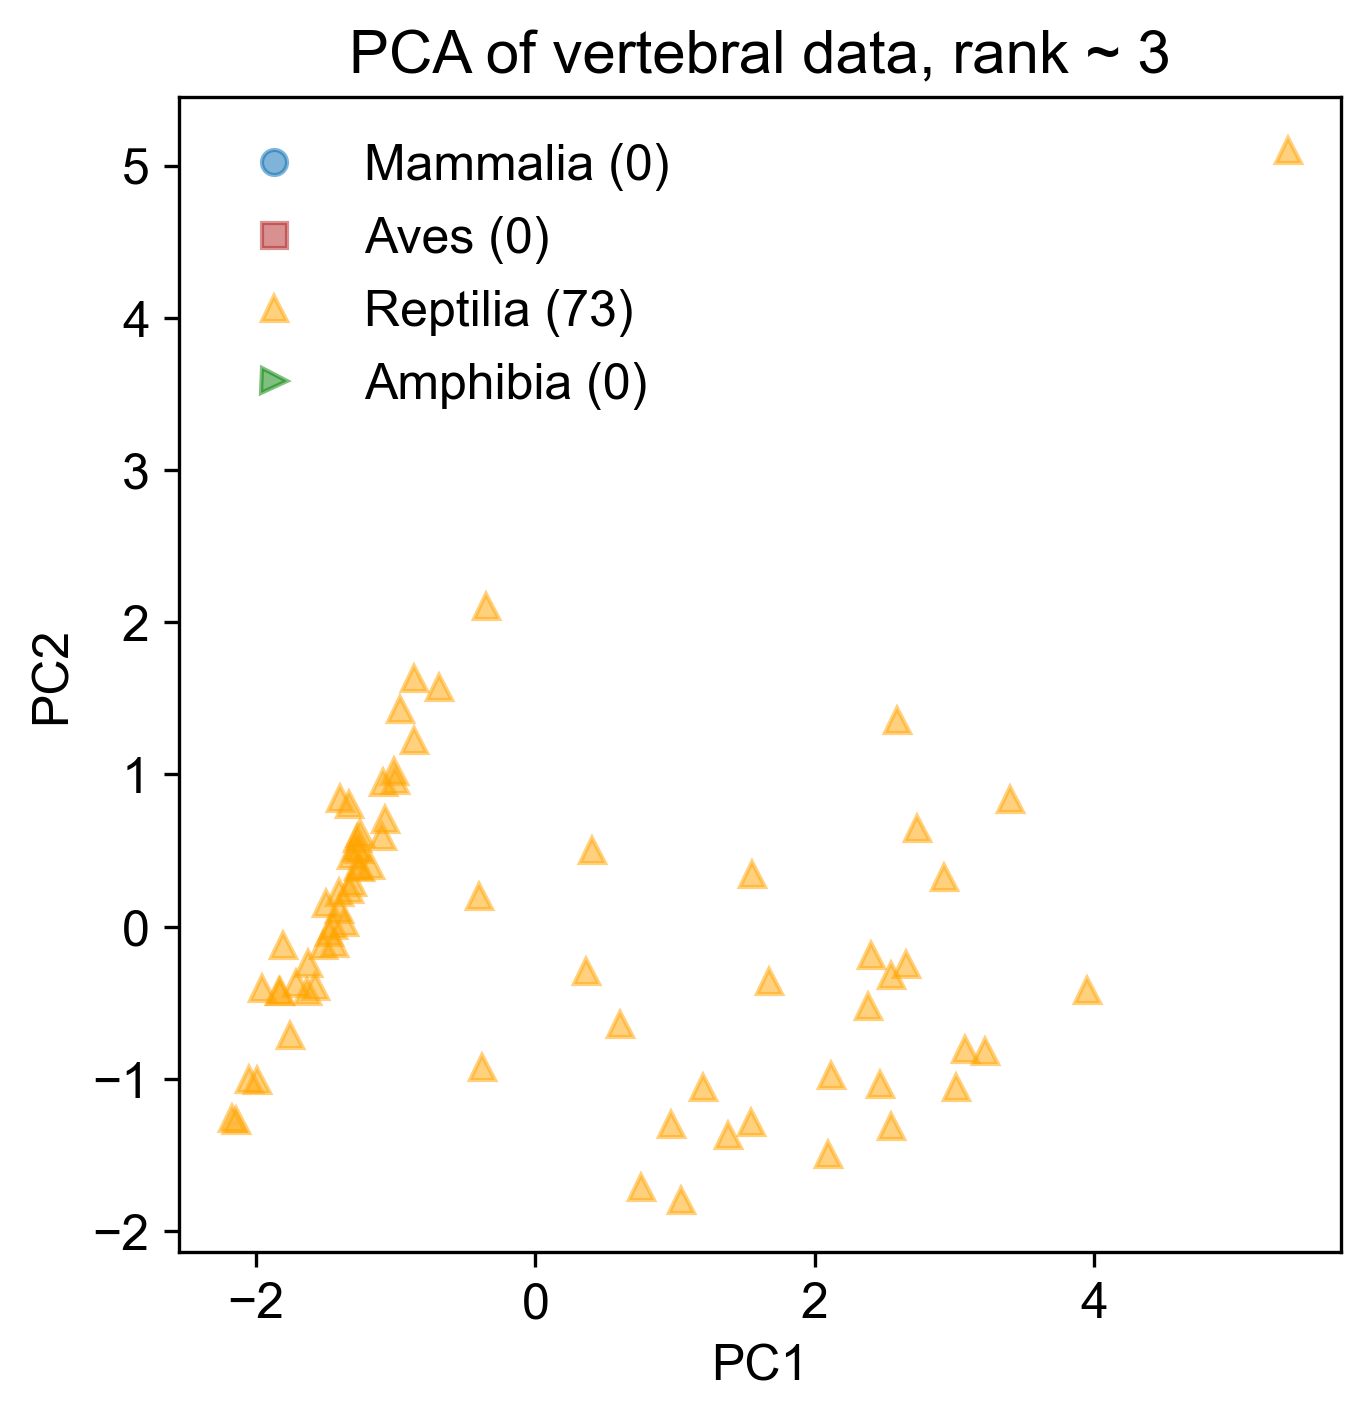

Source data for this figure (header and first rows):
-1.759323139044584261e+00, -7.113372996476223786e-01, -3.563363380976288242e-01, 1.517060496798509073e-01, -8.454027009173736840e-02
-1.269810380986520659e+00, 3.989013134746155487e-01, 6.305158432564905713e-03, -3.596022775743779043e-02, -6.355202265779968940e-02
-9.674948665097118372e-01, 1.428821744151718809e+00, 7.476557039979184749e-01, -1.343086576809993105e-01, -3.026606323946238186e-01
-1.317960376526823518e+00, 4.713434171255088678e-01, -4.009579281484990099e-01, -3.862753442582078645e-02, -5.385529249945619767e-02
-1.396970626345721778e+00, 8.440645399718822439e-01, 1.160408406124687097e+00, -9.495345904914409552e-03, 7.433173053199926272e-02
-1.337687738679498972e+00, 2.480578379587168314e-01, -3.865748340582316200e-01, -3.046340291304172609e-02, -4.751706190421733922e-02
-2.053308950000568789e+00, -9.978461524174893071e-01, -3.585312439106064786e-01, 3.597668384350283244e-02, 1.729191675828357089e-01
-1.010363859952310595e+00, 1.025317218661202068e+00, -4.035002212759002949e-01, 3.041148944166649493e-02, 1.177164347113089926e-01
-1.283865173758466760e+00, 5.231563255199003226e-01, -1.951797990027221985e-01, 2.848441803437373743e-02, 1.254335164721580020e-01
-1.403720983229632235e+00, 2.276973344577846170e-01, -3.840116736939823139e-01, 3.401596027001463352e-02, 1.395256966646163943e-01
-1.264889057367048153e+00, 5.092102347648732596e-01, -3.908899846052475424e-01, 3.274379409530348006e-02, 1.318283100928608342e-01
-1.257303110769784293e+00, 6.145751511495469721e-01, -4.020224396114736032e-01, 3.074491539291537290e-01, -1.845746120729966355e-01
-1.826705263451766870e+00, -4.203005532898278496e-01, 4.160248459942815225e-01, 2.015887146307293598e-02, 1.331899886111940212e-01
-1.008814737795300509e+00, 9.607426668002878589e-01, -4.062199997070838342e-01, -3.547282353222913631e-02, -6.706218822045673100e-02
-6.915031835290941231e-01, 1.571921428593093362e+00, -4.069234252393373885e-01, 7.771870559327176409e-02, 2.273055074599356074e-01
-1.453381010231652448e+00, 1.346375436947633286e-02, -3.808429082988439851e-01, -2.940326443411578339e-02, -4.110257309442111318e-02
-1.476519664542083055e+00, -3.345506234837170023e-02, -3.796965231469663915e-01, -2.919123673833068366e-02, -3.981967533246177915e-02
-1.994120974306646366e+00, -1.004158704377159150e+00, -3.581091955172433505e-01, 1.458742228207088321e-01, -7.676662530542444074e-02
-1.838431114528849886e+00, -4.201511322851941288e-01, 4.072599056698418263e-01, -4.959547957142707020e-02, -5.347485185623179760e-02
-2.143939622005553325e+00, -1.269157285118537315e+00, 4.026423097710352117e-02, -2.062561293863603984e-01, 4.531346019943865988e-02
-2.175629191251072125e+00, -1.254565776072515515e+00, 3.777747041739853984e-02, -3.564325143880953117e-02, -1.857434277466829542e-02
-1.499894674868274436e+00, 1.573537881419603268e-01, -3.866550523206215284e-01, 2.032238884267261181e-01, 7.790202932757739340e-02
-1.805123271237549787e+00, -1.210195286066290121e-01, 1.190684274274305787e+00, 2.322235580178855230e-04, 1.008946654317359193e-01
-1.955681048177216885e+00, -4.023830079090837675e-01, 1.188797644861131042e+00, -6.824996130177096720e-02, -7.807278846393439498e-02
-1.336087521491617913e+00, 8.040561332863001009e-01, 7.738494394719996894e-01, 1.751232997117248003e-01, 2.413849445984939113e-02
-1.088112438660830295e+00, 9.506186096663440388e-01, -1.610263172084519523e-02, -4.560855314071310396e-02, -7.887053758675333093e-02
-1.279702635839454761e+00, 5.840212329927754187e-01, -6.159985520745592247e-04, 2.401301427765867302e-02, 1.177558250894960024e-01
-1.076368530725847261e+00, 7.081940060587139651e-01, -3.868243568818779399e-01, 3.899967634601597677e-02, 1.266204608304664081e-01
-1.314549084369068144e+00, 2.949766546765648645e-01, -3.877212192101091026e-01, -3.067543060882693684e-02, -4.879995966617656222e-02
-1.581848132496206594e+00, -3.906954239405685536e-01, 8.276563628141597739e-01, -3.486723356142529262e-02, -6.555010497347957266e-02
-1.185788621821985966e+00, 4.058117235068814388e-01, -3.814001933720000959e-01, 1.484463901634159866e-01, -1.150281564919090060e-01
-4.022722828972347120e-01, 2.001059920114629520e-01, -2.940998625450808590e-01, -3.018421505646661229e-01, 8.304299529745018393e-02
-1.257611815759104967e+00, 3.929365861651361591e-01, 7.946248640926772966e-03, -3.473479428522341372e-02, -6.334991053360994329e-02
-8.693432223470566322e-01, 1.226632852760462411e+00, 1.184538995014374096e+00, 1.560742717759222575e-02, 6.474475345320451769e-02
-8.714522652822590532e-01, 1.630640257055232079e+00, 7.668782238040223742e-01, 2.447191625869106213e-01, 1.883144949857095685e-01
-3.522762365635820903e-01, 2.106706508515672205e+00, -4.100015827430745774e-01, 1.042222016893700198e-01, 2.751000283259650292e-01
2.115199858213068218e+00, -9.726283873881271802e-01, 4.031995908747887380e-02, -5.148046827033947448e-02, 1.230875020340049253e-01
7.547377099079630725e-01, -1.707704916598268730e+00, -3.515322540345899860e-02, 3.941156281571836506e-01, -4.955109618846220698e-02
2.925394380698473462e+00, 3.255498299078838365e-01, 3.298544860229557507e-02, 2.492811586325738293e-02, 2.746599266125655525e-01
2.383000028861898656e+00, -5.212453763573459131e-01, 3.375488431008227819e-02, -4.994273486337208467e-02, 1.108618441881133454e-01
1.377433821643185397e+00, -1.368911130947754184e+00, -3.562354834656999980e-03, -9.262023260296181615e-02, 1.325253356550640249e-01
1.043287358600486492e+00, -1.793436986752351414e+00, -1.311038549376808415e-02, -1.693993325916579584e-01, -4.281882662702141129e-02
9.735012002722660540e-01, -1.293450359975668151e+00, -5.657290389843888656e-02, -1.967016267116733497e-01, -5.730524713860207786e-02
3.079790792746017303e+00, -8.037219483719448831e-01, 1.232358688737096863e-01, 1.751842918999702015e-02, 1.207403622396213683e-01
1.555008654793859968e+00, 3.438963724518175891e-01, -1.188974976172904596e-01, -2.219885924966801261e-01, -1.026574721517622413e-01
1.203367194996159295e+00, -1.056450350037829278e+00, -5.120427295625734621e-02, -1.888287669743365926e-01, -6.349433427610529090e-02
1.674067849422368859e+00, -3.566894671248657112e-01, -5.247546116950374540e-02, 1.654655924298881198e-01, -2.090813654340133443e-01
2.550691297539885660e+00, -3.176608950219468319e-01, 2.783087752366764089e-02, -1.143557062383644407e-01, -8.116167548513208985e-02
2.733120940279185618e+00, 6.469131888916581641e-01, -1.710585788999408052e-02, -7.310942369052697565e-02, 7.833859679454574509e-02
3.950625785683659075e+00, -4.178878668704311128e-01, 1.878668042241093961e-01, 7.646747449883615211e-01, -1.416100025107690508e-01
2.095501069836989583e+00, -1.492676675656475105e+00, 6.881575720751947900e-02, -9.920751303626740292e-02, -4.871299982043242327e-02
2.466958362087133594e+00, -1.030872944439063410e+00, 8.445345125977404832e-02, 5.001722241937529567e-01, -6.450518490152434836e-02
2.587096234704162612e+00, 1.358876890412686000e+00, -8.360263871581202766e-02, -1.156798423571747669e-01, 5.759020390228364317e-02
6.059250588926765602e-01, -6.422693269481698497e-01, -1.329100842803883631e-01, -1.853426578981517414e-01, 1.097449547407851056e-01
2.654211491668484690e+00, -2.462291277755088714e-01, 4.042651847107550656e-02, -4.045289763941106731e-02, 1.036915191755013455e-01
2.400865221013829043e+00, -1.861675866025243042e-01, 3.415302850241441757e-03, -1.319432831670406259e-01, -8.531034217217081661e-02
3.403020136074786706e+00, 8.378649304368275263e-01, 2.749583305659092369e-02, -9.721788924444474400e-02, -1.120291664724011316e-01
5.394464955152239227e+00, 5.105071325412403382e+00, -8.792577246583316297e-02, -1.254454077771589571e-01, -2.289982644829866576e-01
1.544364816130965767e+00, -1.281420728232675721e+00, -1.070120390593287674e-03, -1.520366356303598510e-01, -5.617823877713667979e-02
2.548780670366193490e+00, -1.306686207813136935e+00, 9.998127507540593983e-02, -7.142762398821045355e-02, -5.286672596453967365e-02
3.218651292385198204e+00, -8.189717571664121287e-01, 1.304702619922176732e-01, -3.964491326342123312e-02, -6.509575678181045433e-02
... 12 more rows
